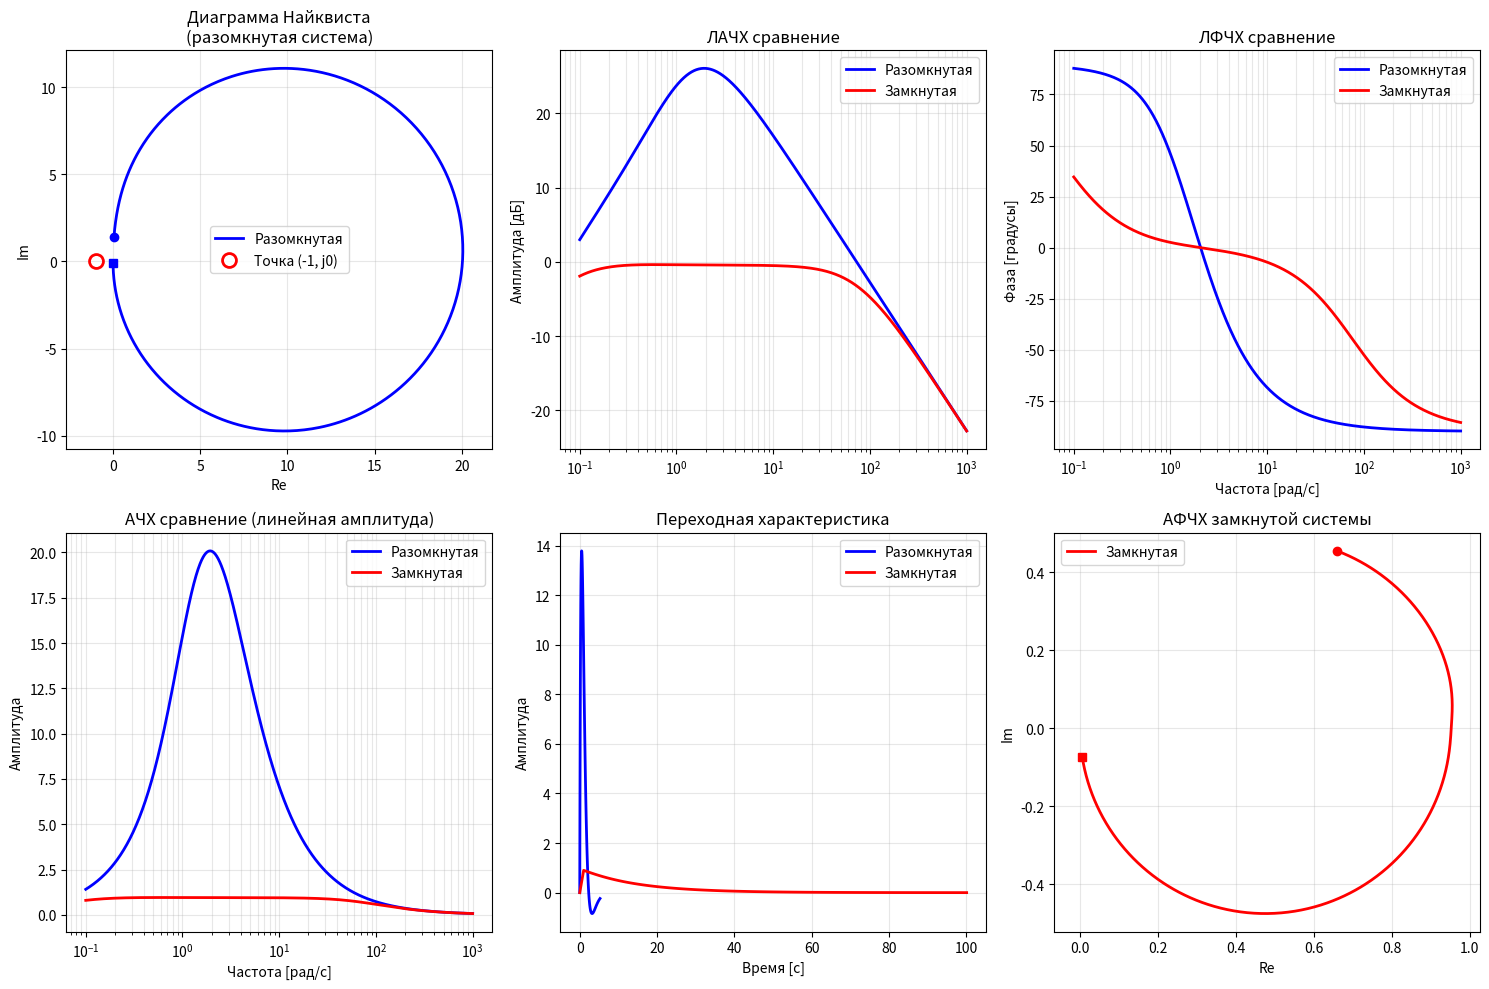

Write Python code to recreate this figure.
from scipy import signal
import matplotlib.pyplot as plt
import numpy as np

# Разомкнутая система
num_open = [23.8, 14, 0]
den_open = [0.3267, 1.4256, 2.07, 1]


# Автоматический расчет замкнутой системы
def get_closed_loop_system(num_open, den_open):
    """
    Вычисляет передаточную функцию замкнутой системы
    с единичной отрицательной обратной связью
    W_closed(s) = W_open(s) / (1 + W_open(s))
    """
    # Приводим к одинаковой длине, дополняя нулями
    max_len = max(len(num_open), len(den_open))

    num_padded = np.pad(num_open, (max_len - len(num_open), 0), 'constant')
    den_padded = np.pad(den_open, (max_len - len(den_open), 0), 'constant')

    # Вычисляем знаменатель замкнутой системы: den_open + num_open
    den_closed = den_padded + num_padded

    # Убираем ведущие нули
    den_closed = np.trim_zeros(den_closed, 'f')
    if len(den_closed) == 0:
        den_closed = [0]

    return list(num_open), list(den_closed)


# Получаем коэффициенты замкнутой системы
num_closed, den_closed = get_closed_loop_system(num_open, den_open)

# Создаем системы
system_open = signal.TransferFunction(num_open, den_open)
system_closed = signal.TransferFunction(num_closed, den_closed)

# Вывод информации
print("РАЗОМКНУТАЯ СИСТЕМА:")
print(f"Числитель: {num_open}")
print(f"Знаменатель: {den_open}")
# print(f"W(s) = {num_open[0]} / ({den_open[0]}s⁴ + {den_open[1]}s³ + {den_open[2]}s² + {den_open[3]}s + {den_open[4]})")

print("\nЗАМКНУТАЯ СИСТЕМА:")
print(f"Числитель: {num_closed}")
print(f"Знаменатель: {den_closed}")
# print(
#     f"W(s) = {num_closed[0]} / ({den_closed[0]}s⁴ + {den_closed[1]}s³ + {den_closed[2]}s² + {den_closed[3]}s + {den_closed[4]})")

# Частотный диапазон
w_range = np.logspace(-1, 3, 1000)

# Создаем фигуру с несколькими subplots
plt.figure(figsize=(15, 10))

# 1. Диаграмма Найквиста (разомкнутая система)
plt.subplot(2, 3, 1)
w, frq_open = signal.freqresp(system_open, w_range)
plt.plot(frq_open.real, frq_open.imag, 'b-', linewidth=2, label='Разомкнутая')
plt.plot(frq_open.real[0], frq_open.imag[0], 'bo', markersize=6)
plt.plot(frq_open.real[-1], frq_open.imag[-1], 'bs', markersize=6)
plt.plot(-1, 0, 'ro', markersize=10, markerfacecolor='none', markeredgewidth=2, label='Точка (-1, j0)')
plt.title('Диаграмма Найквиста\n(разомкнутая система)')
plt.xlabel('Re')
plt.ylabel('Im')
plt.legend()
plt.grid(True, alpha=0.3)
plt.axis('equal')

# 2. ЛАЧХ сравнение
plt.subplot(2, 3, 2)
w, mag_open, phase_open = signal.bode(system_open, w_range)
w, mag_closed, phase_closed = signal.bode(system_closed, w_range)
plt.semilogx(w, mag_open, 'b-', linewidth=2, label='Разомкнутая')
plt.semilogx(w, mag_closed, 'r-', linewidth=2, label='Замкнутая')
plt.title('ЛАЧХ сравнение')
plt.ylabel('Амплитуда [дБ]')
plt.legend()
plt.grid(True, which='both', alpha=0.3)

# 3. ЛФЧХ сравнение
plt.subplot(2, 3, 3)
plt.semilogx(w, phase_open, 'b-', linewidth=2, label='Разомкнутая')
plt.semilogx(w, phase_closed, 'r-', linewidth=2, label='Замкнутая')
plt.title('ЛФЧХ сравнение')
plt.ylabel('Фаза [градусы]')
plt.xlabel('Частота [рад/с]')
plt.legend()
plt.grid(True, which='both', alpha=0.3)

# 4. АЧХ сравнение (линейная амплитуда)
plt.subplot(2, 3, 4)
amplitude_open = 10 ** (mag_open / 20)
amplitude_closed = 10 ** (mag_closed / 20)
plt.semilogx(w, amplitude_open, 'b-', linewidth=2, label='Разомкнутая')
plt.semilogx(w, amplitude_closed, 'r-', linewidth=2, label='Замкнутая')
plt.title('АЧХ сравнение (линейная амплитуда)')
plt.ylabel('Амплитуда')
plt.xlabel('Частота [рад/с]')
plt.legend()
plt.grid(True, which='both', alpha=0.3)

# 5. Переходная характеристика
plt.subplot(2, 3, 5)
t_open, y_open = signal.step(system_open)
t_closed, y_closed = signal.step(system_closed)
plt.plot(t_open, y_open, 'b-', linewidth=2, label='Разомкнутая')
plt.plot(t_closed, y_closed, 'r-', linewidth=2, label='Замкнутая')
plt.title('Переходная характеристика')
plt.ylabel('Амплитуда')
plt.xlabel('Время [с]')
plt.legend()
plt.grid(True, alpha=0.3)

# 6. АФЧХ замкнутой системы
plt.subplot(2, 3, 6)
w, frq_closed = signal.freqresp(system_closed, w_range)
plt.plot(frq_closed.real, frq_closed.imag, 'r-', linewidth=2, label='Замкнутая')
plt.plot(frq_closed.real[0], frq_closed.imag[0], 'ro', markersize=6)
plt.plot(frq_closed.real[-1], frq_closed.imag[-1], 'rs', markersize=6)
plt.title('АФЧХ замкнутой системы')
plt.xlabel('Re')
plt.ylabel('Im')
plt.legend()
plt.grid(True, alpha=0.3)
plt.axis('equal')

plt.tight_layout()
plt.show()

# Анализ устойчивости
poles_open = np.roots(den_open)
poles_closed = np.roots(den_closed)

print("\nАНАЛИЗ УСТОЙЧИВОСТИ:")
print("Полюсы разомкнутой системы:", [f"{p:.4f}" for p in poles_open])
print("Устойчивость разомкнутой:", "Устойчива" if all(np.real(poles_open) < 0) else "Неустойчива")

print("\nПолюсы замкнутой системы:", [f"{p:.4f}" for p in poles_closed])
print("Устойчивость замкнутой:", "Устойчива" if all(np.real(poles_closed) < 0) else "Неустойчива")

# Критерий Найквиста
min_distance = np.min(np.sqrt((frq_open.real + 1) ** 2 + frq_open.imag ** 2))
print(f"\nКритерий Найквиста:")
print(f"Минимальное расстояние до точки (-1, j0): {min_distance:.4f}")
if min_distance > 0:
    print("Точка (-1, j0) не охватывается - система устойчива в замкнутом состоянии")
else:
    print("Точка (-1, j0) охватывается - система неустойчива в замкнутом состоянии")